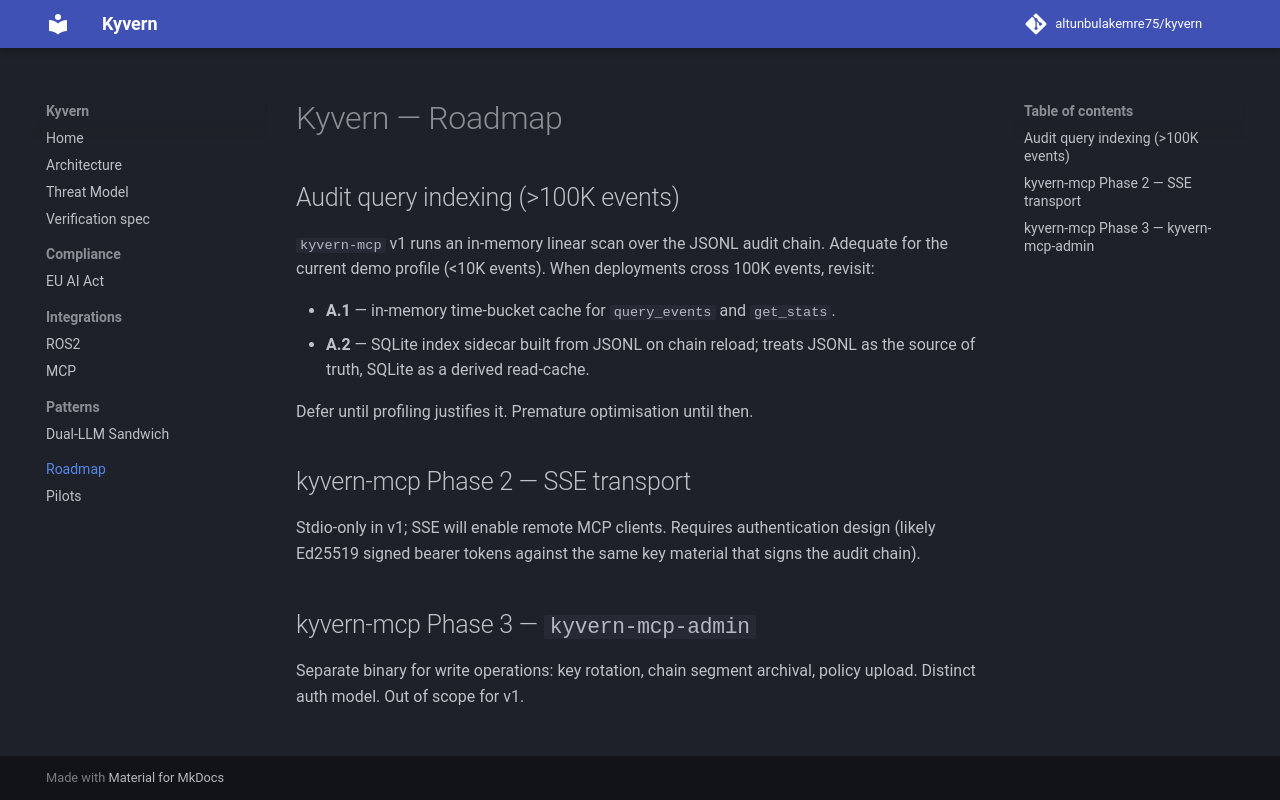

repository: altunbulakemre75/kernel · page: roadmap/index.html · generator: mkdocs

# Kyvern — Roadmap

## Audit query indexing (>100K events)

`kyvern-mcp` v1 runs an in-memory linear scan over the JSONL audit chain.
Adequate for the current demo profile (<10K events). When deployments
cross 100K events, revisit:

- **A.1** — in-memory time-bucket cache for `query_events` and `get_stats`.
- **A.2** — SQLite index sidecar built from JSONL on chain reload; treats
  JSONL as the source of truth, SQLite as a derived read-cache.

Defer until profiling justifies it. Premature optimisation until then.

## kyvern-mcp Phase 2 — SSE transport

Stdio-only in v1; SSE will enable remote MCP clients. Requires
authentication design (likely Ed25519 signed bearer tokens against
the same key material that signs the audit chain).

## kyvern-mcp Phase 3 — `kyvern-mcp-admin`

Separate binary for write operations: key rotation, chain segment
archival, policy upload. Distinct auth model. Out of scope for v1.
